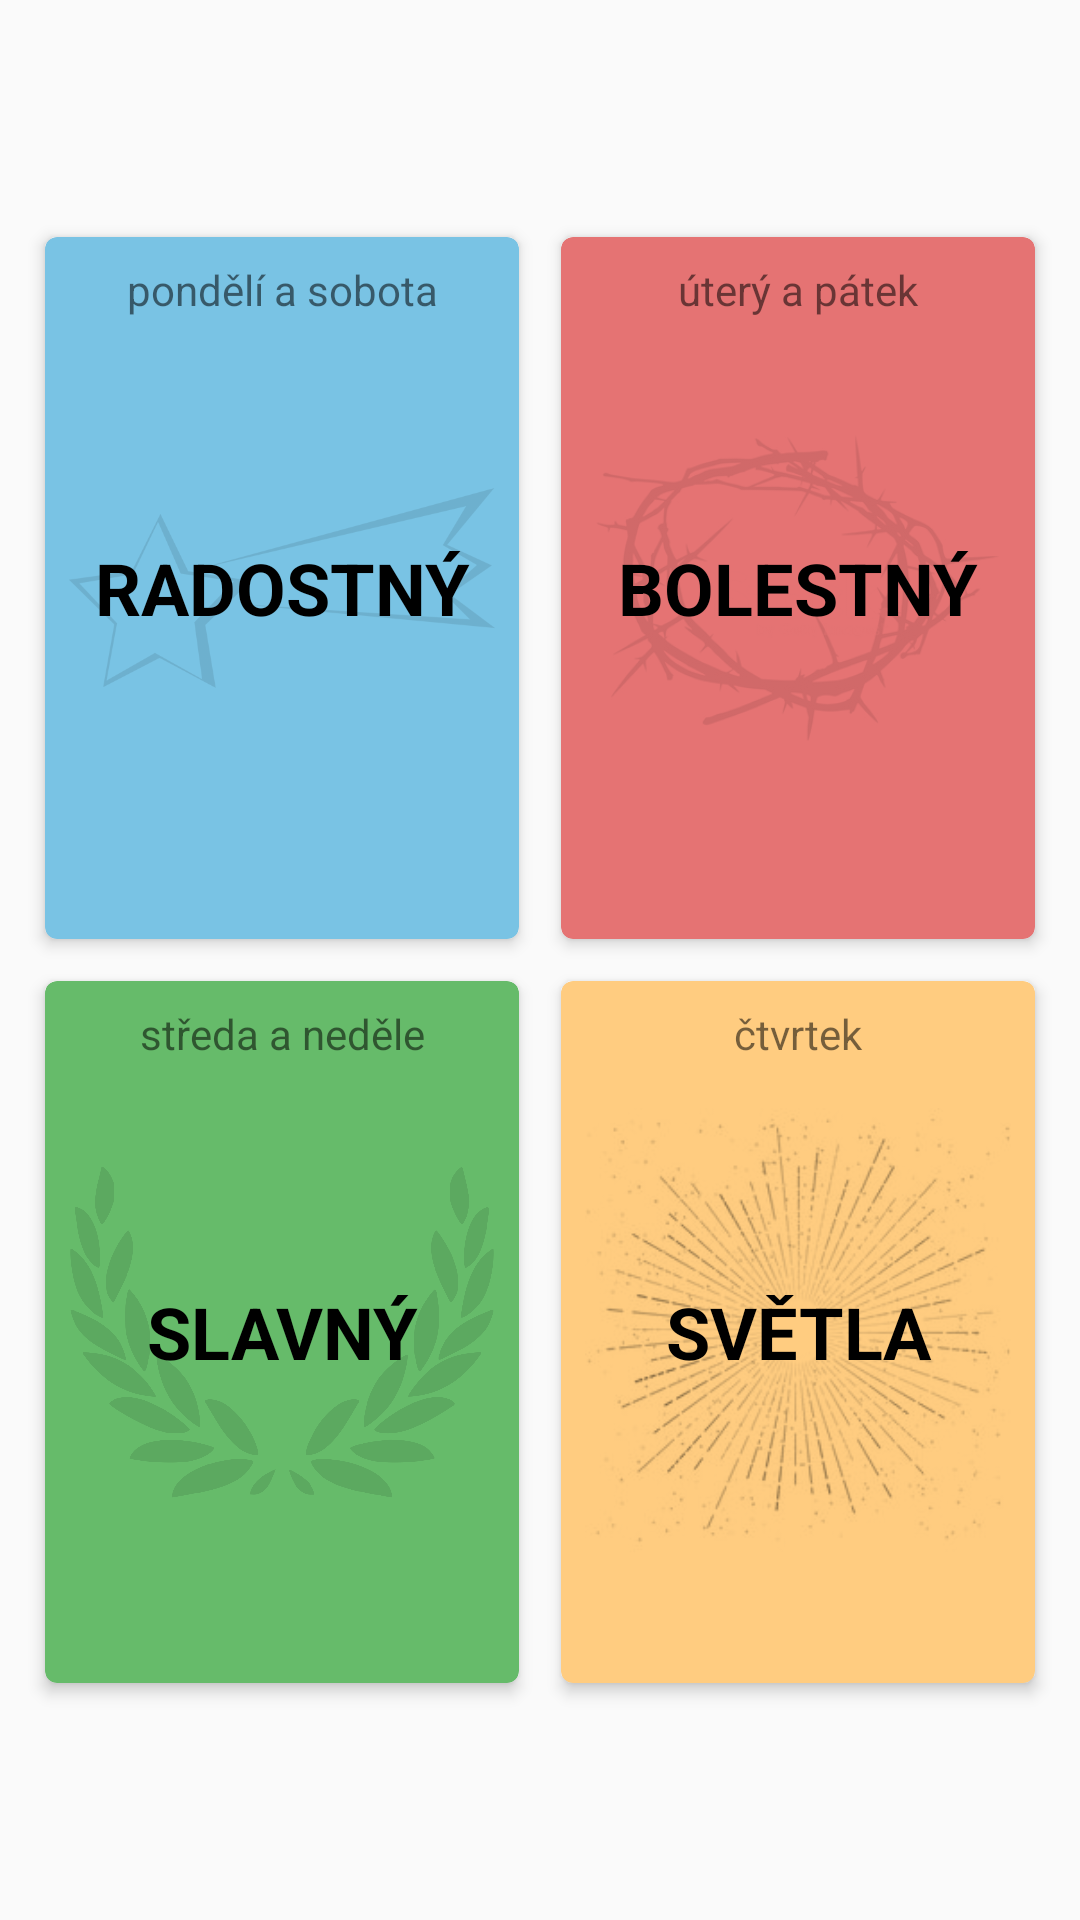

Layout XML and referenced resources for this Android screen:
<!-- AndroidManifest.xml: application theme AppTheme -->
<!-- res/layout/content_activity_vyber_ruzenec3_land.xml -->
<androidx.constraintlayout.widget.ConstraintLayout
    android:id="@+id/constraint"
    xmlns:android="http://schemas.android.com/apk/res/android"
    xmlns:app="http://schemas.android.com/apk/res-auto"
    xmlns:tools="http://schemas.android.com/tools"
    android:layout_width="match_parent"
    android:layout_height="match_parent">

    <androidx.constraintlayout.widget.Guideline
        android:id="@+id/guidelineActionBar"
        android:layout_width="wrap_content"
        android:layout_height="wrap_content"
        android:orientation="horizontal"
        app:layout_constraintGuide_begin="64dp" />

    <androidx.constraintlayout.widget.Guideline
        android:id="@+id/guidelineHlavniPomer"
        android:layout_width="wrap_content"
        android:layout_height="wrap_content"
        android:orientation="horizontal"
        app:layout_constraintGuide_begin="64dp" />


    <ImageView
        android:id="@+id/obrazekRuzence"
        android:layout_width="0dp"
        android:layout_height="0dp"
        android:layout_margin="0dp"
        android:layout_marginTop="146dp"
        android:adjustViewBounds="true"
        android:cropToPadding="true"
        android:scaleType="fitCenter"
        app:layout_constraintBottom_toTopOf="@+id/guidelineHlavniPomer"
        app:layout_constraintEnd_toEndOf="parent"
        app:layout_constraintStart_toStartOf="parent"
        app:layout_constraintTop_toBottomOf="@+id/guidelineActionBar"
        app:srcCompat="@drawable/ruzenec" />

    <androidx.cardview.widget.CardView
        android:id="@+id/cardViewRadost"
        app:cardElevation="@dimen/card_elevation"
        app:cardCornerRadius="@dimen/radius"
        app:cardBackgroundColor="@color/radostBar"
        android:foreground="?android:attr/selectableItemBackground"
        android:clickable="true"
        android:layout_width="0dp"
        android:layout_height="0dp"
        app:contentPadding="@dimen/card_view_padding"
        android:layout_marginBottom="@dimen/mensi_mezera_mezi_tlacitky"
        android:layout_marginEnd="@dimen/mensi_mezera_mezi_tlacitky"
        android:layout_marginStart="@dimen/vetsi_mezera_mezi_tlacitky"
        android:layout_marginTop="@dimen/vetsi_mezera_mezi_tlacitky"
        app:layout_constraintBottom_toTopOf="@+id/cardViewSlava"
        app:layout_constraintEnd_toStartOf="@+id/cardViewBolest"
        app:layout_constraintStart_toStartOf="parent"
        app:layout_constraintTop_toBottomOf="@+id/guidelineHlavniPomer"
        android:onClick="radost">

        <ImageView
            android:id="@+id/ivRadost"
            android:layout_width="match_parent"
            android:layout_height="match_parent"
            android:alpha="0.1"
            android:scaleType="fitCenter"
            app:srcCompat="@drawable/kometa" />

        <TextView
            android:id="@+id/tvRadostDen"
            android:layout_width="match_parent"
            android:layout_height="wrap_content"
            android:gravity="center_horizontal"
            android:text="@string/po_so" />

        <TextView
            android:id="@+id/tvRadost"
            android:layout_width="match_parent"
            android:layout_height="match_parent"
            android:gravity="center"
            android:text="@string/radost"
            android:textSize="24sp"
            android:textStyle="bold"
            android:textColor="@color/black"/>



    </androidx.cardview.widget.CardView>

    <androidx.cardview.widget.CardView
        android:id="@+id/cardViewBolest"
        app:cardElevation="@dimen/card_elevation"
        app:cardCornerRadius="@dimen/radius"
        app:cardBackgroundColor="@color/bolestBar"
        android:foreground="?android:attr/selectableItemBackground"
        android:clickable="true"
        android:layout_width="0dp"
        android:layout_height="0dp"
        app:contentPadding="@dimen/card_view_padding"
        android:layout_marginBottom="@dimen/mensi_mezera_mezi_tlacitky"
        android:layout_marginEnd="@dimen/vetsi_mezera_mezi_tlacitky"
        android:layout_marginStart="@dimen/mensi_mezera_mezi_tlacitky"
        android:layout_marginTop="@dimen/vetsi_mezera_mezi_tlacitky"
        app:layout_constraintBottom_toTopOf="@+id/cardViewSvetlo"
        app:layout_constraintEnd_toEndOf="parent"
        app:layout_constraintStart_toEndOf="@+id/cardViewRadost"
        app:layout_constraintTop_toBottomOf="@+id/guidelineHlavniPomer"
        android:onClick="bolest">

        <ImageView
            android:id="@+id/ivBolest"
            android:layout_width="match_parent"
            android:layout_height="match_parent"
            android:alpha="0.1"
            android:scaleType="fitCenter"
            app:srcCompat="@drawable/trnova_koruna" />

        <TextView
            android:id="@+id/tvBolestDen"
            android:layout_width="match_parent"
            android:layout_height="wrap_content"
            android:gravity="center_horizontal"
            android:text="@string/ut_pa" />

        <TextView
            android:id="@+id/tvBolest"
            android:layout_width="match_parent"
            android:layout_height="match_parent"
            android:gravity="center"
            android:text="@string/bolest"
            android:textSize="24sp"
            android:textStyle="bold"
            android:textColor="@color/black"/>

    </androidx.cardview.widget.CardView>



    <androidx.cardview.widget.CardView
        android:id="@+id/cardViewSlava"
        android:foreground="?android:attr/selectableItemBackground"
        app:cardElevation="@dimen/card_elevation"
        app:cardCornerRadius="@dimen/radius"
        app:cardBackgroundColor="@color/slavaBar"
        android:clickable="true"
        android:layout_width="0dp"
        android:layout_height="0dp"
        app:contentPadding="@dimen/card_view_padding"
        android:layout_marginBottom="@dimen/vetsi_mezera_mezi_tlacitky"
        android:layout_marginEnd="@dimen/mensi_mezera_mezi_tlacitky"
        android:layout_marginStart="@dimen/vetsi_mezera_mezi_tlacitky"
        android:layout_marginTop="@dimen/mensi_mezera_mezi_tlacitky"
        app:layout_constraintBottom_toTopOf="@+id/guidelineSpodniMezera"
        app:layout_constraintEnd_toStartOf="@+id/cardViewSvetlo"
        app:layout_constraintStart_toStartOf="parent"
        app:layout_constraintTop_toBottomOf="@+id/cardViewRadost"
        android:onClick="slava">

        <ImageView
            android:id="@+id/ivSlava"
            android:layout_width="match_parent"
            android:layout_height="match_parent"
            android:alpha="0.1"
            android:scaleType="fitCenter"
            app:srcCompat="@drawable/victory" />

        <TextView
            android:id="@+id/tvSlavaDen"
            android:layout_width="match_parent"
            android:layout_height="wrap_content"
            android:gravity="center_horizontal"
            android:text="@string/st_ne" />

        <TextView
            android:id="@+id/tvSlava"
            android:layout_width="match_parent"
            android:layout_height="match_parent"
            android:gravity="center"
            android:text="@string/slava"
            android:textSize="24sp"
            android:textStyle="bold"
            android:textColor="@color/black"/>

    </androidx.cardview.widget.CardView>

    <androidx.cardview.widget.CardView
        android:id="@+id/cardViewSvetlo"
        app:cardElevation="@dimen/card_elevation"
        app:cardCornerRadius="@dimen/radius"
        app:cardBackgroundColor="@color/svetloBar"
        android:foreground="?android:attr/selectableItemBackground"
        android:clickable="true"
        android:layout_width="0dp"
        android:layout_height="0dp"
        app:contentPadding="@dimen/card_view_padding"
        android:layout_marginBottom="@dimen/vetsi_mezera_mezi_tlacitky"
        android:layout_marginEnd="@dimen/vetsi_mezera_mezi_tlacitky"
        android:layout_marginStart="@dimen/mensi_mezera_mezi_tlacitky"
        android:layout_marginTop="@dimen/mensi_mezera_mezi_tlacitky"
        app:layout_constraintBottom_toTopOf="@+id/guidelineSpodniMezera"
        app:layout_constraintEnd_toEndOf="parent"
        app:layout_constraintStart_toEndOf="@+id/cardViewSlava"
        app:layout_constraintTop_toBottomOf="@+id/cardViewBolest"
        android:onClick="svetlo">

        <ImageView
            android:id="@+id/ivSvetlo"
            android:layout_width="match_parent"
            android:layout_height="match_parent"
            android:alpha="1"
            android:scaleType="fitCenter"
            app:srcCompat="@drawable/svetlo2" />

        <TextView
            android:id="@+id/tvSvetloDen"
            android:layout_width="match_parent"
            android:layout_height="wrap_content"
            android:gravity="center_horizontal"
            android:text="@string/ct" />

        <TextView
            android:id="@+id/tvSvetlo"
            android:layout_width="match_parent"
            android:layout_height="match_parent"
            android:gravity="center"
            android:text="@string/svetlo"
            android:textSize="24sp"
            android:textStyle="bold"
            android:textColor="@color/black"/>

    </androidx.cardview.widget.CardView>

    <androidx.constraintlayout.widget.Guideline
        android:id="@+id/guidelineSpodniMezera"
        android:layout_width="0dp"
        android:layout_height="0dp"
        android:orientation="horizontal"
        app:layout_constraintBottom_toBottomOf="parent"
        app:layout_constraintEnd_toEndOf="parent"
        app:layout_constraintGuide_end="64dp"
        app:layout_constraintStart_toStartOf="parent" />

</androidx.constraintlayout.widget.ConstraintLayout>
<!-- resources referenced by this layout -->
<resources>
  <color name="black">#000000</color>
  <color name="bolestBar">#e57373</color>
  <color name="radostBar">#79c3e4</color>
  <color name="slavaBar">#66bb6a</color>
  <color name="svetloBar">#ffcc80</color>
  <dimen name="card_elevation">3dp</dimen>
  <dimen name="card_view_padding">8dp</dimen>
  <dimen name="mensi_mezera_mezi_tlacitky">7dp</dimen>
  <dimen name="radius">4dp</dimen>
  <dimen name="vetsi_mezera_mezi_tlacitky">15dp</dimen>
  <!-- drawable kometa: png bitmap (drawable-nodpi, 20085 bytes) -->
  <!-- drawable ruzenec: png bitmap (drawable-nodpi, 265750 bytes) -->
  <!-- drawable svetlo2: png bitmap (drawable-nodpi, 43994 bytes) -->
  <!-- drawable trnova_koruna: png bitmap (drawable-nodpi, 82919 bytes) -->
  <!-- drawable victory: png bitmap (drawable-nodpi, 107721 bytes) -->
  <string name="bolest">BOLESTNÝ</string>
  <string name="ct">čtvrtek</string>
  <string name="po_so">pondělí a sobota</string>
  <string name="radost">RADOSTNÝ</string>
  <string name="slava">SLAVNÝ</string>
  <string name="st_ne">středa a neděle</string>
  <string name="svetlo">SVĚTLA</string>ta
  <string name="ut_pa">úterý a pátek</string>
  <style name="AppTheme" parent="Theme.AppCompat.Light.DarkActionBar">
          
          <item name="colorPrimary">@color/colorPrimary</item>
          <item name="colorPrimaryDark">@color/colorPrimaryDark</item>
          <item name="colorAccent">@color/colorAccent</item>
      </style>
  <color name="colorPrimary">#9E9E9E</color>
  <color name="colorPrimaryDark">#616161</color>
  <color name="colorAccent">#607D8B</color>
</resources>
